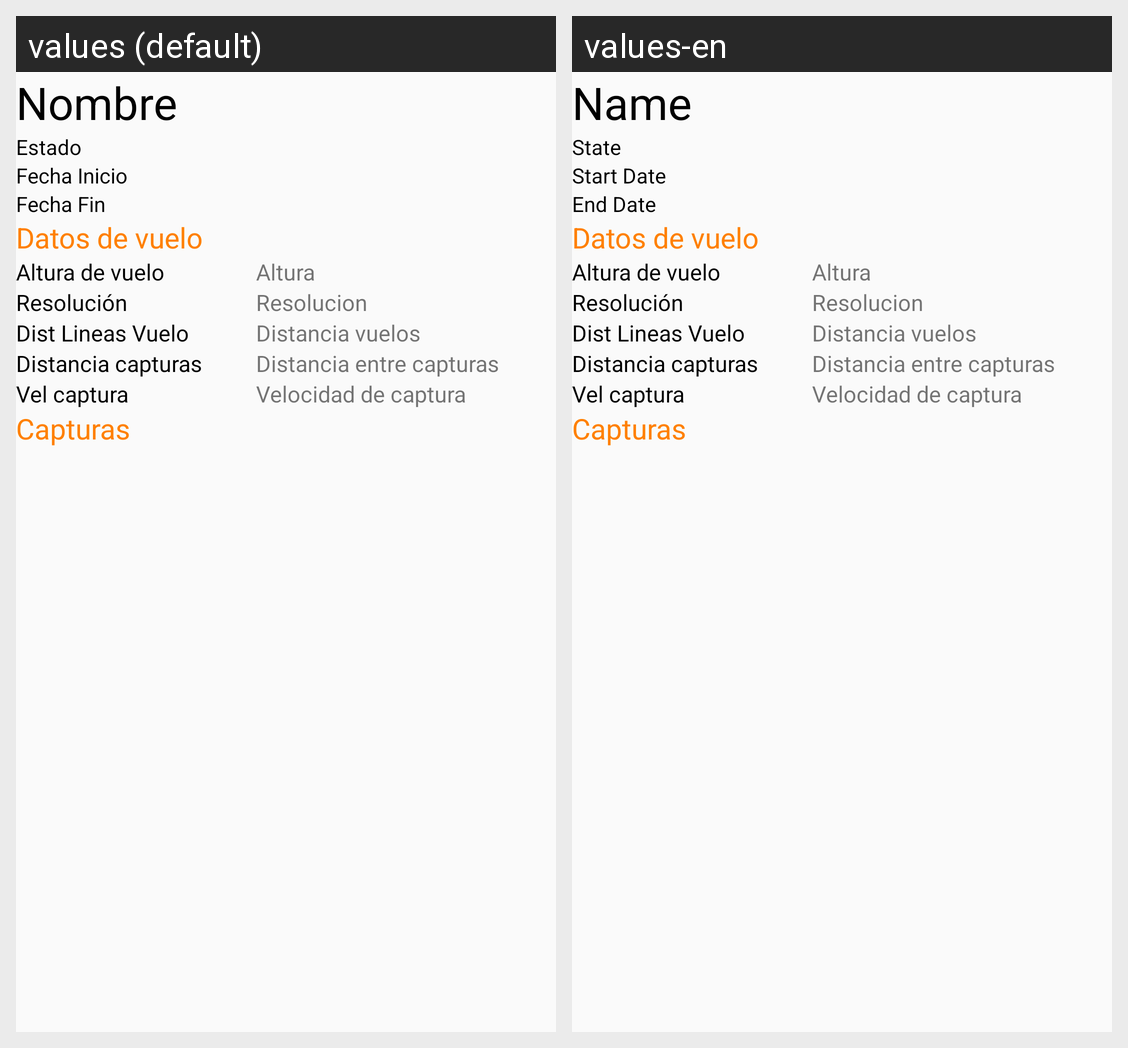

The Android screen above is rendered under two locales of the same app. Produce the string resources it draws, with the default and per-locale values.
Android screen res/layout/activity_process.xml rendered under 2 locales, left to right: values (default), values-en. Device: Nexus 5 (rendered at 1080×1920; each locale shown at half size, 540×960, under a caption strip naming it); theme AppTheme.
Strings drawn on this screen, with the default value and each locale's value (text and hints the layout hard-codes, and strings that could not be matched under every locale, appear in the picture but are not listed):

txt_nombre
  values: Nombre
  values-en: Name

txt_estado
  values: Estado
  values-en: State

txt_fecha_inicio
  values: Fecha Inicio
  values-en: Start Date

txt_fecha_fin
  values: Fecha Fin
  values-en: End Date
